Image classification data set "dataset" (mohamedalimuse32-spec/GRADUATION_PROJECT1 on GitHub). Class labels (4): glioma, meningioma, no tumor, pituitary tumor.

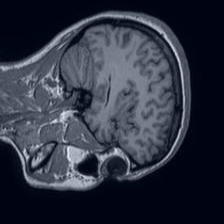
Label: no tumor

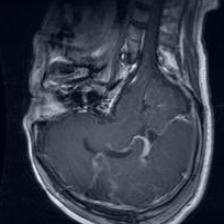
Label: glioma

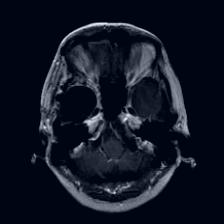
Label: glioma

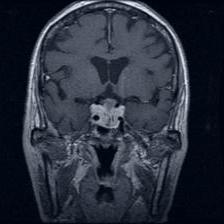
Label: pituitary tumor

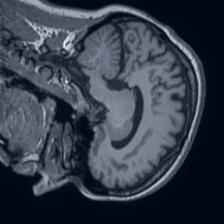
Label: no tumor

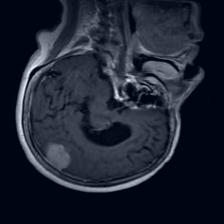
Label: meningioma
